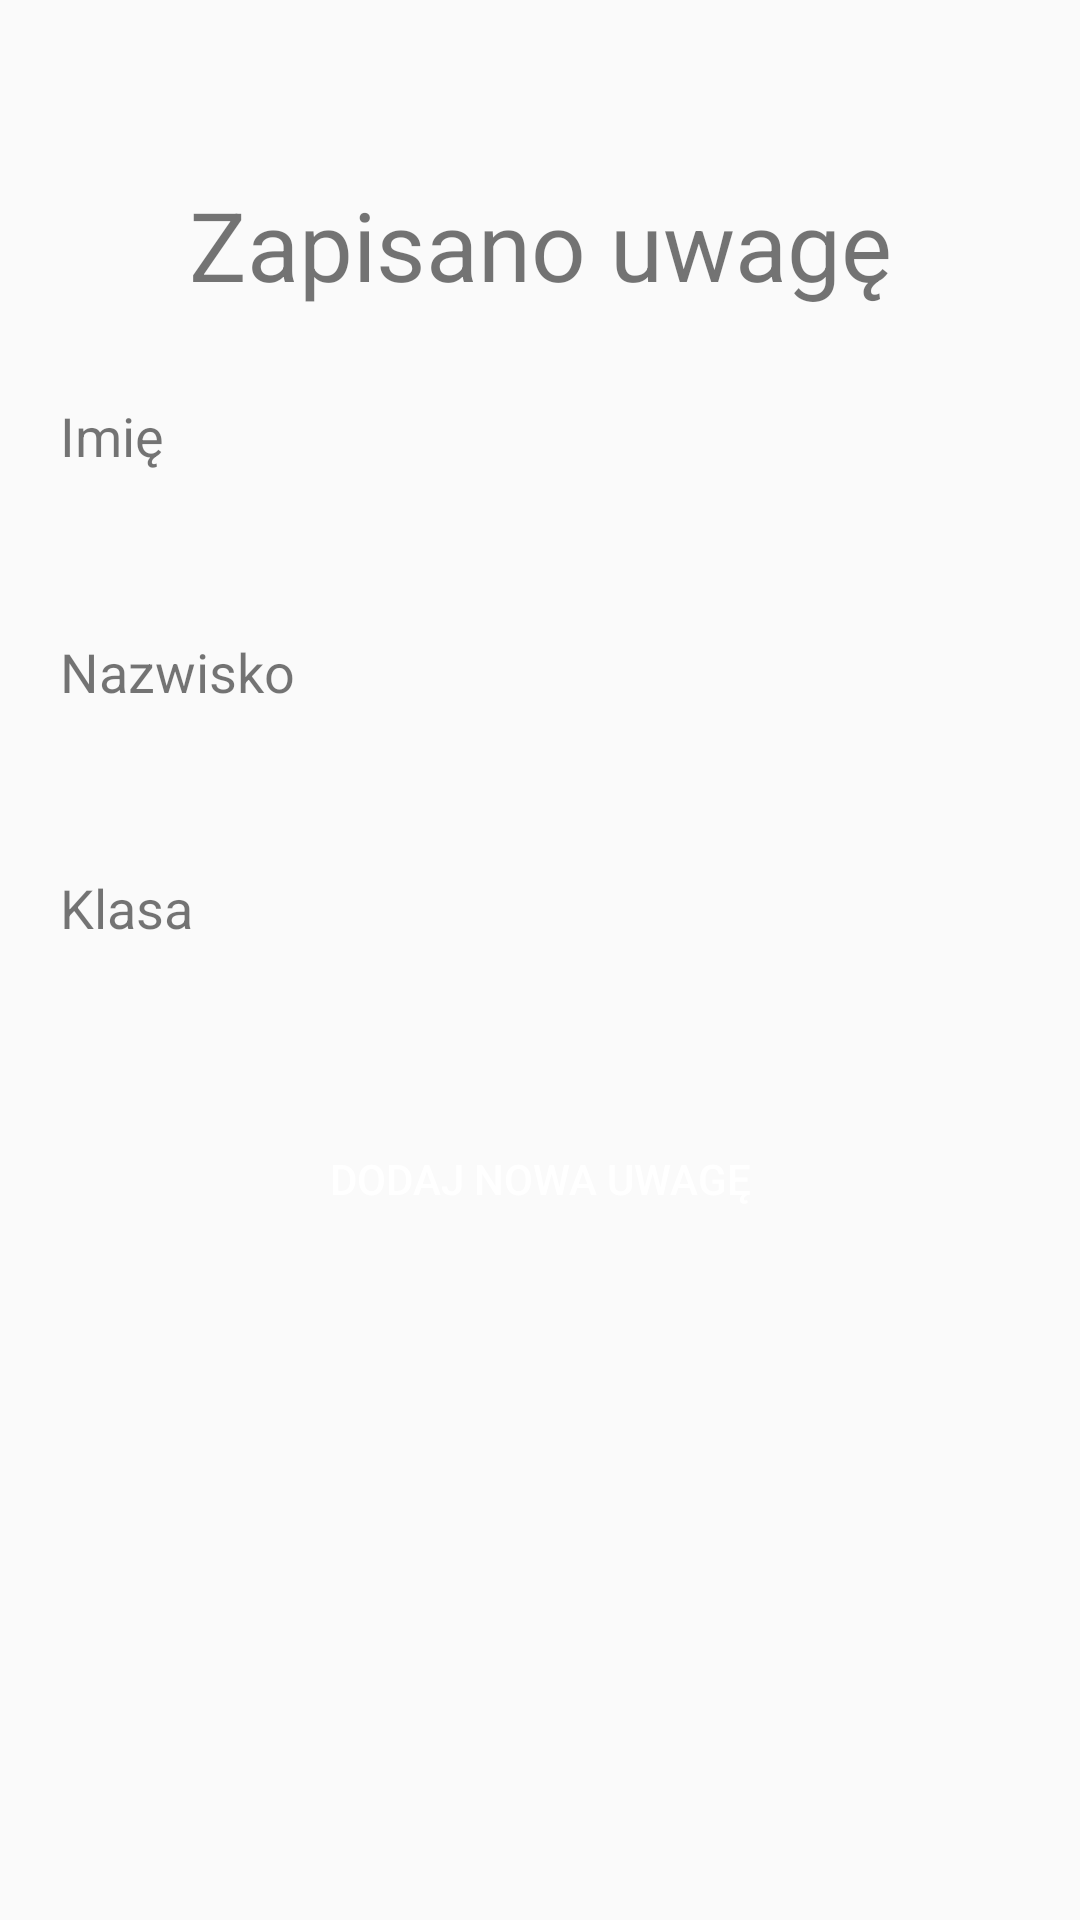

Produce the Android XML layout that renders to this screen, including the resource entries it uses.
<!-- AndroidManifest.xml: application theme Theme.Spr -->
<!-- res/layout/activity_reported.xml -->
<?xml version="1.0" encoding="utf-8"?>
<LinearLayout xmlns:android="http://schemas.android.com/apk/res/android"
    xmlns:app="http://schemas.android.com/apk/res-auto"
    xmlns:tools="http://schemas.android.com/tools"
    android:id="@+id/main"
    android:layout_width="match_parent"
    android:layout_height="match_parent"
    android:orientation="vertical"
    tools:context=".MainActivity">

    <ImageView
        android:id="@+id/imageView"
        android:layout_width="match_parent"
        android:layout_height="wrap_content"
        android:layout_marginTop="30dp"
        android:layout_marginBottom="30dp"
        android:contentDescription="Logo ZSK"
        app:srcCompat="@drawable/logo" />
    <LinearLayout
        android:layout_width="match_parent"
        android:layout_height="match_parent"
        android:orientation="vertical"
        android:layout_marginLeft="20dp"
        android:layout_marginRight="20dp">

        <TextView
            android:id="@+id/textView"
            android:layout_width="match_parent"
            android:layout_height="wrap_content"
            android:text="@string/nd_title"
            style="@style/heading"/>

        <TextView
            android:id="@+id/textView2"
            android:layout_width="match_parent"
            android:layout_height="wrap_content"
            android:text="@string/name"
            style="@style/label"/>

        <TextView
            android:id="@+id/reported_name"
            android:layout_width="match_parent"
            android:layout_height="wrap_content"
            android:ems="10"
            style="@style/reported"/>

        <TextView
            android:id="@+id/textView3"
            android:layout_width="match_parent"
            android:layout_height="wrap_content"
            android:text="@string/surname"
            style="@style/label"/>

        <TextView
            android:id="@+id/reported_surname"
            android:layout_width="match_parent"
            android:layout_height="wrap_content"
            android:ems="10"
            style="@style/reported"/>

        <TextView
            android:id="@+id/textView4"
            android:layout_width="match_parent"
            android:layout_height="wrap_content"
            android:text="@string/clas"
            style="@style/label"/>

        <TextView
            android:id="@+id/reported_class"
            android:layout_width="match_parent"
            android:layout_height="wrap_content"
            android:ems="10"
            style="@style/reported"/>

        <Button
            android:id="@+id/button"
            android:layout_width="match_parent"
            android:layout_height="wrap_content"
            android:text="@string/new_btn"
            style="@style/button"/>
    </LinearLayout>
</LinearLayout>
<!-- resources referenced by this layout -->
<resources>
  <string name="clas">Klasa</string>
  <string name="name">Imię</string>
  <string name="nd_title">Zapisano uwagę</string>
  <string name="new_btn">Dodaj nowa uwagę</string>
  <string name="surname">Nazwisko</string>
  <style name="button">
          <item name="android:background">@color/primaryColor</item>
          <item name="android:textColor">@color/white</item>
      </style>
  <style name="heading">
          <item name="android:textColor">@color/primaryColor</item>
          <item name="android:textSize">32sp</item>
          <item name="android:textAlignment">center</item>
          <item name="android:layout_marginBottom">30dp</item>
      </style>
  <style name="label">
          <item name="android:textColor">@color/labelColor</item>
          <item name="android:textSize">18sp</item>
          <item name="android:textAlignment">viewStart</item>
          <item name="android:layout_marginBottom">15dp</item>
      </style>
  <style name="reported" parent="label">
          <item name="android:textColor">@color/primaryColor</item>
          <item name="android:layout_marginLeft">20dp</item>
      </style>
  <style name="Theme.Spr" parent="Base.Theme.Spr" />
  <style name="Base.Theme.Spr" parent="Theme.AppCompat.Light.DarkActionBar">
          
          
          <item name="android:windowFullscreen">true</item>
      </style>
  <!-- not gathered from this repository: default colours our renderer supplied (Android Studio template values) -->
  <color name="white">#FFFFFFFF</color>
</resources>
